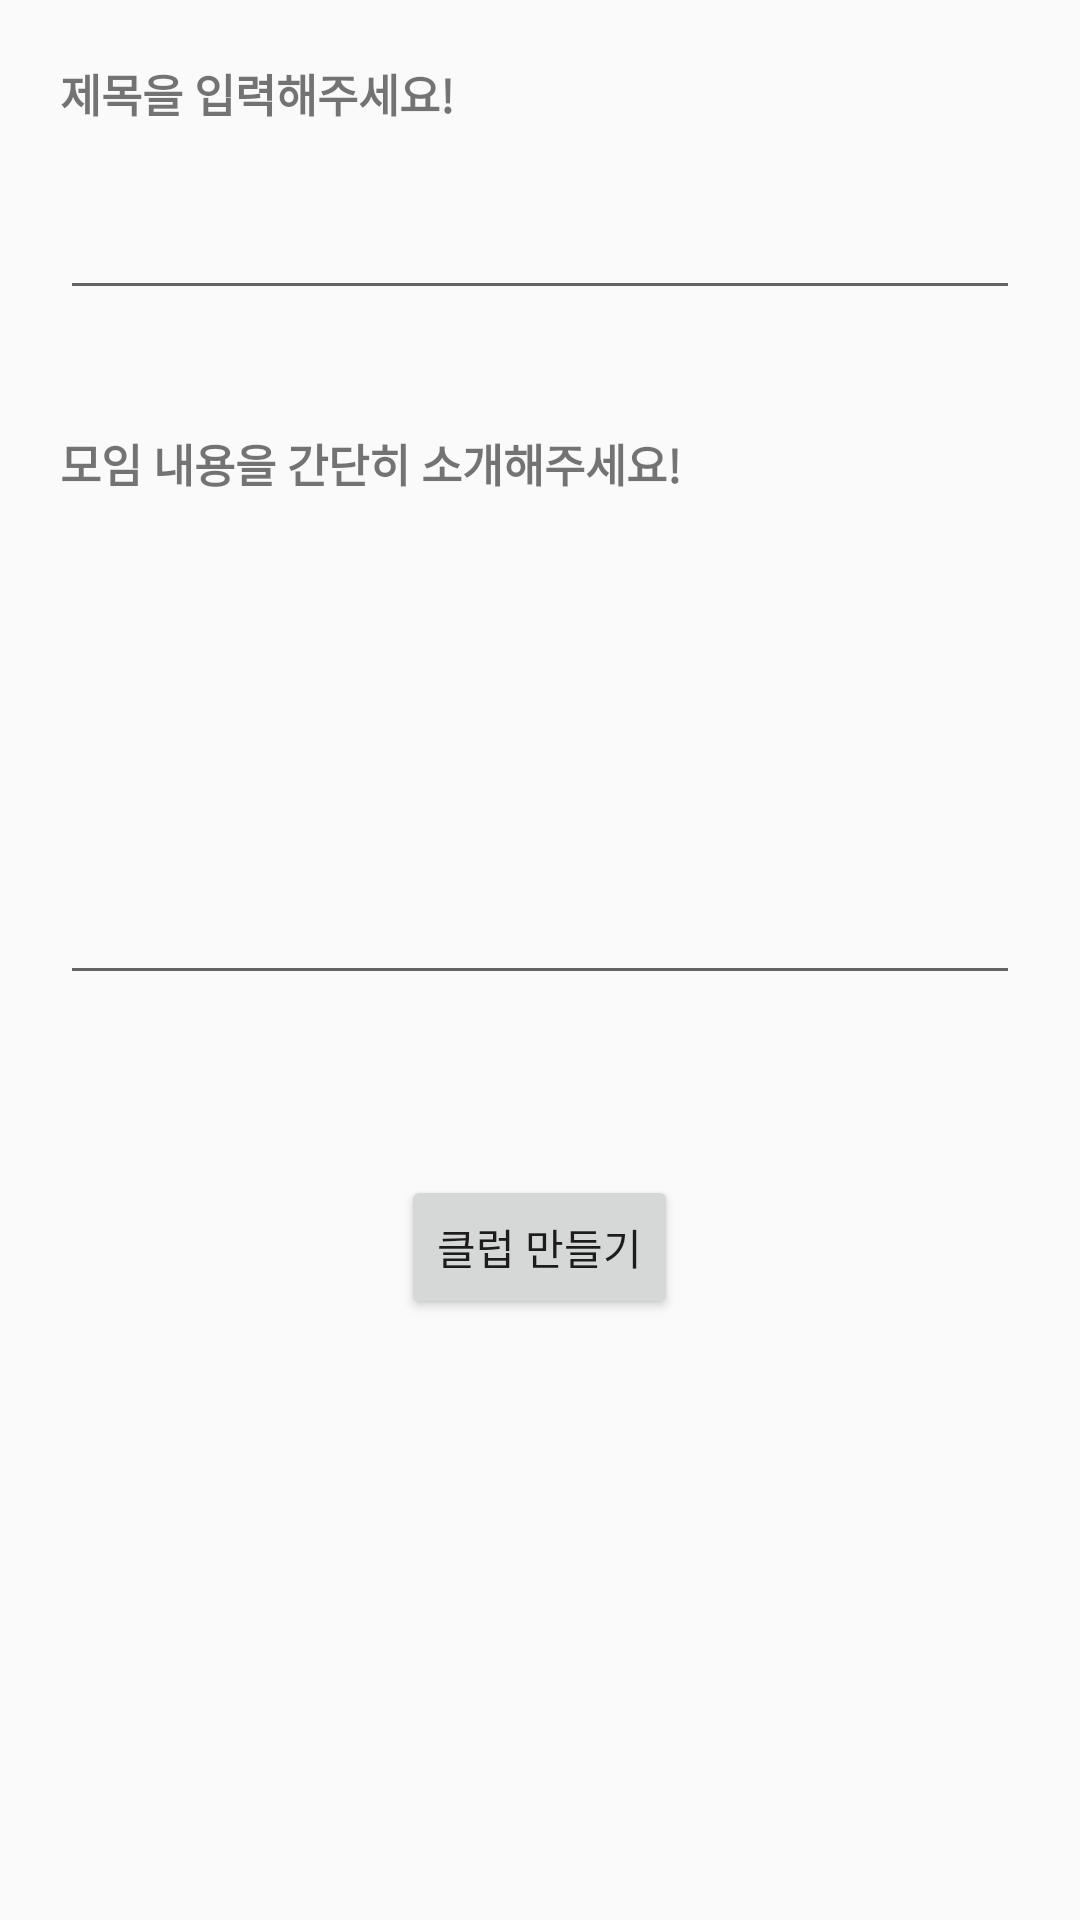

Produce the Android XML layout that renders to this screen, including the resource entries it uses.
<!-- AndroidManifest.xml: application theme Theme.WePlay -->
<!-- res/layout/activity_party_content_make.xml -->
<?xml version="1.0" encoding="utf-8"?>
<LinearLayout xmlns:android="http://schemas.android.com/apk/res/android"
    xmlns:app="http://schemas.android.com/apk/res-auto"
    xmlns:tools="http://schemas.android.com/tools"
    android:layout_width="match_parent"
    android:layout_height="match_parent"
    android:orientation="vertical"
    tools:context=".party.write.PartyContentMakeActivity">


    <TextView
        android:textStyle="bold"
        android:textSize="15sp"
        android:layout_margin="20dp"
        android:layout_width="match_parent"
        android:layout_height="wrap_content"
        android:text="제목을 입력해주세요!" />

    <EditText
        android:id="@+id/inputPartyTitle"
        android:layout_marginLeft="20dp"
        android:layout_marginRight="20dp"
        android:layout_marginBottom="20dp"
        android:layout_width="match_parent"
        android:layout_height="wrap_content"
        android:ems="10"
        android:inputType="text" />

    <TextView
        android:textStyle="bold"
        android:textSize="15sp"
        android:layout_margin="20dp"
        android:layout_width="match_parent"
        android:layout_height="wrap_content"
        android:text="모임 내용을 간단히 소개해주세요!"/>

    <EditText
        android:id="@+id/inputPartyContent"
        android:layout_marginLeft="20dp"
        android:layout_marginRight="20dp"
        android:layout_marginBottom="20dp"
        android:layout_width="match_parent"
        android:layout_height="wrap_content"
        android:inputType="textMultiLine"
        android:lines="8"
        android:maxLines="10"
        android:minLines="6"
        android:scrollbars="vertical" />

    <Button
        android:id="@+id/partyCreateBtn"
        android:layout_margin="40dp"
        android:layout_width="wrap_content"
        android:layout_height="wrap_content"
        android:layout_gravity="center"
        android:text="클럽 만들기" />

</LinearLayout>
<!-- resources referenced by this layout -->
<resources>
  <style name="Theme.WePlay" parent="Theme.AppCompat.Light">
          
          <item name="colorPrimary">@color/purple_500</item>
          <item name="colorPrimaryVariant">@color/purple_700</item>
          <item name="colorOnPrimary">@color/white</item>
          
          <item name="colorSecondary">@color/teal_200</item>
          <item name="colorSecondaryVariant">@color/teal_700</item>
          <item name="colorOnSecondary">@color/black</item>
          
          <item name="android:statusBarColor" tools:targetApi="l">?attr/colorPrimaryVariant</item>
          
      </style>
  <!-- not gathered from this repository: default colours our renderer supplied (Android Studio template values) -->
  <color name="purple_500">#FF6200EE</color>
  <color name="purple_700">#FF3700B3</color>
  <color name="teal_200">#FF03DAC5</color>
  <color name="teal_700">#FF018786</color>
  <color name="black">#FF000000</color>
  <color name="white">#FFFFFFFF</color>
</resources>
